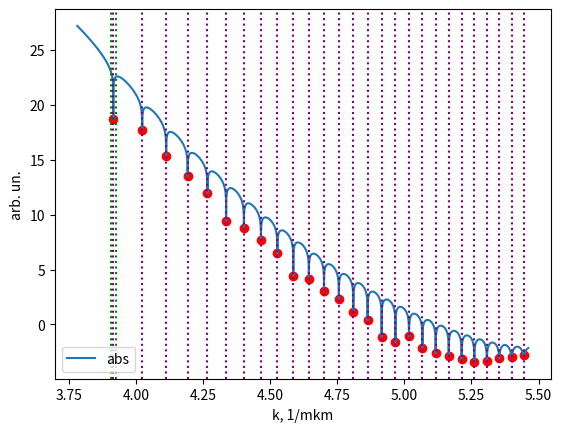

Write the Python code that produced this figure.
# -*- coding: utf-8 -*-
"""
Created on Tue Apr  1 11:06:46 2025

@author: nikolay_aprelov

based on: Capillary-Type Microfluidic Sensors Based on Optical Whispering Gallery Mode Resonances
A. Meldrum∗ and F. Marsiglio Department of Physics, University of Alberta, Edmonton, AB, T6G2E1, Canada Microfluidic

"""

import warnings
warnings.filterwarnings('ignore')
import numpy as np
from scipy import special, optimize
import matplotlib.pyplot as plt
from scipy.signal import find_peaks

def resonance_cylinder(R, n_mat, n2, m, p, pol = 'TE', dispersion = False, plot_eigen_eq = False, sellmeier_coeffs = None):
    """
    
    Parameters
    ----------
    R : float
        radius of a cylinder.
    n_mat : float
        refractive index of a cylinder material.
    n2 : float
        refractive index of the external environment.
    m : int
        azimuthal number.
    p : int
        radial number.
    pol : str, optional
        'TE' or 'TM' polarization. The default is 'TE'.
    dispersion : boolean, optional
        Consider dispersion, using standart Sellmeier coeffisients for glass. The default is False.
    plot_eigen_eq : boolean, optional
        plot a figure of eigen equation where u can c resonances as dips in graph. The default is False.
    sellmeier_coeffs : list of floats, optional
        list of 6 Sellmeier coeffs. If dispersion == True and sellmeier_coeffs = None:
            sellmeier_coeffs for SiO2 are used. The default is None.

    Raises
    ------
    ValueError
        If the radial number is bigger than number of resonances, the ValueError raises (dunno if it works in a cylinder)

    Returns
    -------
    (res_wl, res_k0) : (float, complex float)
            (resonance wavelength in mkm, resonance wavenumber)

    """

    Y = special.yv
    Y_der = special.yvp
    J = special.jv          # четыре переобозначения для вычисления функций
    J_der = special.jvp
    H1 = lambda a,b: J(a,b) + 1j*Y(a,b)
    H1_der = lambda a,b: J_der(a,b) + 1j*Y_der(a,b)
    
    if dispersion:
        if not sellmeier_coeffs:
            sellmeier_coeffs = SellmeierCoefficientsCalculating('SiO2', 20)
        n1 = lambda wl: RefInd(wl*1e3, sellmeier_coeffs)
    else:
        n1 = lambda wl: n_mat
    
    if pol == 'TE':
        def eigen_eq(k):
            eq_zero = n1(2*np.pi/k)*J_der(m, n1(2*np.pi/k)*k*R)*H1(m, n2*k*R) - n2*J(m, n1(2*np.pi/k)*k*R)*H1_der(m, n2*k*R)
            return(eq_zero)
    elif pol == 'TM':
        def eigen_eq(k):
            eq_zero = 1/n1(2*np.pi/k)*J_der(m, n1(2*np.pi/k)*k*R)*H1(m, n2*k*R) - 1/n2*J(m, n1(2*np.pi/k)*k*R)*H1_der(m, n2*k*R)
            return(eq_zero)
    
    k_min = m/n_mat/R
    k_max = m/n2/R
    roots_brackets = [k_min, k_max]
    
    karray = np.linspace(roots_brackets[0],roots_brackets[1], 10000)
    K = np.array([eigen_eq(i) for i in karray])
    peaks = find_peaks(-np.log10(K))[0]
    
    res = []
    resonances = []
    
    if plot_eigen_eq: 
        plt.figure()
        plt.plot(karray, np.log10(np.abs(K)))
        # plt.plot(karray, np.log10(np.abs(np.real(K))), label = 'real')
        # plt.plot(karray,  np.log10(np.abs(np.imag(K))), label = 'imag')
        
        plt.legend()
        plt.scatter(karray[peaks], np.log10(np.abs(K))[peaks], c = 'r')
        plt.xlabel('k, 1/mkm')
        plt.ylabel('arb. un.')
        plt.axvline(karray[peaks[p-1]]-0.01, c = 'g', linestyle = ':')
        plt.axvline(karray[peaks[p-1]]+0.01, c = 'g', linestyle = ':')
    

    for i in range(len(peaks)):
        X0 = karray[peaks[i]]-0.01
        X1 = karray[peaks[i]]+0.01
        solution = optimize.root_scalar(f = lambda x: np.imag(eigen_eq(x)), bracket=[X0, X1], xtol=1e-18)
        # solution = optimize.root_scalar(eigen_eq, x0 = X0,  x1 = X1, xtol=1e-18)  # другой поиск корней через секущие (иногда выдаёт какой то бред)
        k_0 = solution.root 
        if plot_eigen_eq: 
            plt.axvline(k_0, c = 'purple', linestyle = ':')
        res.append(k_0)
    if p > len(res):
        raise ValueError(f'No resonance with such p: p_max = {len(resonances)} for this configuration')
    res_wl = 2*np.pi/np.real(res[p-1])
    return(res_wl, res[p-1])


def resonance_capillary(R1, R2, n1, n_mat, n3, m, p, pol = 'TE', dispersion = False, plot_eigen_eq = False, sellmeier_coeffs = None):
    """

    Parameters
    ----------
    R1 : float
        inner radius in mkm.
    R2 : float
        outer radius in mkm.
    n1 : float
        refractive index of the internal environment.
    n_mat : float
        refractive index of the capillary tube material.
    n3 : float
        refractive index of the external environment.
    m : int
        azimuthal number.
    p : int
        radial number.
    pol : str, optional
        'TE' or 'TM' polarization. The default is 'TE'.
    dispersion : boolean, optional
        Consider dispersion, using standart Sellmeier coeffisients for glass. The default is False.
    plot_eigen_eq : boolean, optional
        plot a figure of eigen equation where u can c resonances as dips in graph. The default is False.
    sellmeier_coeffs : list of floats, optional
        list of 6 Sellmeier coeffs. If dispersion == True and sellmeier_coeffs = None:
            sellmeier_coeffs for SiO2 are used. The default is None.

    Raises
    ------
    ValueError
        If the radial number is bigger than number of resonances, the ValueError raises

    Returns
    -------
    (res_wl, res_k0) : (float, complex float)
            (resonance wavelength in mkm, resonance wavenumber)

    """
    
    Y = special.yv
    Y_der = special.yvp
    J = special.jv
    # H1 = special.hankel1
    # H2 = special.hankel2
    J_der = special.jvp
    H1 = lambda a,b: J(a,b) + 1j*Y(a,b)
    H1_der = lambda a,b: J_der(a,b) + 1j*Y_der(a,b)
    H2 = lambda a,b: J(a,b) - 1j*Y(a,b)
    H2_der = lambda a,b: J_der(a,b) - 1j*Y_der(a,b)
    
    if dispersion:
        if not sellmeier_coeffs:
            sellmeier_coeffs = SellmeierCoefficientsCalculating('SiO2', 20)
        n2 = lambda wl: RefInd(wl*1e3, sellmeier_coeffs)
    else:
        n2 = lambda wl: n_mat

    if pol == 'TE':
        def eigen_eq(k):
            B = ((n2(2*np.pi/k)*J(m, n1*k*R1)*H1_der(m, n2(2*np.pi/k)*k*R1) - n1*J_der(m, n1*k*R1)*H1(m, n2(2*np.pi/k)*k*R1))/
                  (-n2(2*np.pi/k)*J(m, n1*k*R1)*H2_der(m, n2(2*np.pi/k)*k*R1) + n1*J_der(m, n1*k*R1)*H2(m, n2(2*np.pi/k)*k*R1)))
            if np.isnan(B):
                B = 1
            eq_zero = (n3*H1_der(m, n3*k*R2)*(B*H2(m, n2(2*np.pi/k)*k*R2) + H1(m, n2(2*np.pi/k)*k*R2)) - 
                        n2(2*np.pi/k)*H1(m, n3*k*R2)*(B*H2_der(m, n2(2*np.pi/k)*k*R2) + H1_der(m, n2(2*np.pi/k)*k*R2)))
            return(eq_zero)
    elif pol == 'TM':
        def eigen_eq(k):
            B = ((n1*J(m, n1*k*R1)*H1_der(m, n2(2*np.pi/k)*k*R1) - n2(2*np.pi/k)*J_der(m, n1*k*R1)*H1(m, n2(2*np.pi/k)*k*R1))/
                  (-n1*J(m, n1*k*R1)*H2_der(m, n2(2*np.pi/k)*k*R1) + n2(2*np.pi/k)*J_der(m, n1*k*R1)*H2(m, n2(2*np.pi/k)*k*R1)))
            if np.isnan(B):
                B = 1
            eq_zero = (n2(2*np.pi/k)*H1_der(m, n3*k*R2)*(B*H2(m, n2(2*np.pi/k)*k*R2) + H1(m, n2(2*np.pi/k)*k*R2)) - 
                        n3*H1(m, n3*k*R2)*(B*H2_der(m, n2(2*np.pi/k)*k*R2) + H1_der(m, n2(2*np.pi/k)*k*R2)))
            return(eq_zero)

    k_min = m/n_mat/R2
    k_max = m/n3/R2
    roots_brackets = [k_min, k_max]
    karray = np.linspace(roots_brackets[0],roots_brackets[1], 10000)
    K = np.array([eigen_eq(i) for i in karray])

    peaks = find_peaks(-np.log10(K))[0]    
    resonances = []
    if plot_eigen_eq:
        plt.figure()
        plt.plot(karray, np.log10(np.abs(K)), label = 'abs')
        # plt.plot(karray, np.real(K), label = 'real')
        # plt.plot(karray, np.imag(K), label = 'imag')
        plt.legend()
        peaks = find_peaks(-np.log10(K))[0]
        plt.scatter(karray[peaks], np.log10(K)[peaks], c = 'r')
        if p > len(peaks):
            raise ValueError(f'No resonance with such p: p_max = {len(peaks)} for this configuration')
        plt.axvline(karray[peaks[p-1]]-0.01, c = 'g', linestyle = ':')
        plt.axvline(karray[peaks[p-1]]+0.01, c = 'g', linestyle = ':')
        plt.xlabel('k, 1/mkm')
        plt.ylabel('arb. un.')
    
    for i in range(len(peaks)):
        X0 = karray[peaks[i]]-0.01
        X1 = karray[peaks[i]]+0.01
        # solution = optimize.root_scalar(eigen_eq, bracket=[X0, X1], xtol=1e-18) # В случае возникновения багов надо реализовать этот способ (взять только поиск для мнимой части в диапазоне шумной реальной части)
        solution = optimize.root_scalar(eigen_eq, x0 = X0,  x1 = X1, xtol=1e-18)  # другой поиск корней через секущие (иногда выдаёт какой то бред)
        k_0 = solution.root 
        if plot_eigen_eq:
            plt.axvline(np.real(k_0), c = 'purple', linestyle = ':')
        Q = abs(np.real(k_0)/2/np.imag(k_0))
        resonances.append((k_0, Q))
        if resonances[i-1][1] and resonances[i][1] < 1e3:
            del resonances[i]
            break
    if p > len(resonances):
        raise ValueError(f'No resonance with such p: p_max = {len(resonances)} for this configuration')
    res_wl = 2*np.pi/np.real(resonances[p-1][0])
    if resonances[p-1][1] < 1e4:
        print('Low Q: ', resonances[p-1][1])
    return(res_wl, resonances[p-1][0])
    
def RefInd(w, sellmeier_coeffs): # refractive index versus wavelength, w in nm, standard
    w = w * 1e-3
    t = 1
    # sellmeier_coeffs=Sellmeier_coeffs['SiO2']
    for i in range(0,3):
       t += sellmeier_coeffs[i]*w**2/(w**2-sellmeier_coeffs[i+3]**2)
    return np.sqrt(t)# np.sqrt(t)*(1+(T-T_0)*thermal_responses[medium][0])


def SellmeierCoefficientsCalculating(material, T):
    T = T+273.15
    sellmeier_coeffs = []
    
    if material == 'SiO2': #. D. B. Leviton and B. J. Frey, "Temperature-dependent absolute refractive index measurements of synthetic fused silica," in Optomechanical Technologies for Astronomy, E. Atad-Ettedgui, J. Antebi, and D. Lemke, eds. (2006), Vol. 6273, p. 62732K.
        sellmeier_coeffs.append(1.10127 + T*(-4.94251E-5) + (T**2)*(5.27414E-7) +
        (T**3)*(-1.597E-9) + (T**4)*(1.75949E-12))
        sellmeier_coeffs.append(1.78752E-05 + T*(4.76391E-5) + (T**2)*(-4.49019E-7) +
        (T**3)*(1.44546E-9) + (T**4)*(-1.57223E-12))
        sellmeier_coeffs.append(7.93552E-01 + T*(-1.27815E-3) + (T**2)*(1.84595E-5) +
        (T**3)*(-9.20275E-8) + (T**4)*(1.48829E-10))
        sellmeier_coeffs.append(-8.906E-2 + T*(9.08730E-6) + (T**2)*(-6.53638E-8) +
        (T**3)*(7.77072E-11) + (T**4)*(6.84605E-14))
        sellmeier_coeffs.append(2.97562E-01 + T*(-8.59578E-4) + (T**2)*(6.59069E-6) +
        (T**3)*(-1.09482E-8) + (T**4)*(7.85145E-13))
        sellmeier_coeffs.append(9.34454 + T*(-7.09788E-3) + (T**2)*(1.01968E-4) +
        (T**3)*(-5.0766E-7) + (T**4)*(8.21348E-10))
    else:
        pass
    return sellmeier_coeffs

if __name__ == "__main__":
    R1 = 40
    R2 = 65
    n1 = 1
    n2 = 1.444
    n3 = 1
    m = 355
    p = 1
    polarization = 'TM'
    
    res, k_0 = resonance_capillary(R1, R2, n1, n2, n3, m, p, pol = polarization, dispersion = False, plot_eigen_eq=True)
    
    res_water, k_0_water = resonance_capillary(R1, R2, n1+0.318, n2, n3, m, p, pol = polarization, dispersion = True)
    
    res_cyl, k_0_cyl = resonance_cylinder(R2, n2, n3, m, p, pol = 'TE', dispersion = True)
    
    print(f'Resonance wavelength and wavenumber of the empty capillary are {res} mkm, {k_0} 1/mkm')
    print(f'Resonance wavelength and wavenumber of the water-filled capillary are {res_water} mkm, {k_0_water} 1/mkm')
    print(f'Resonance wavelength and wavenumber of the cylinder are {res_cyl} mkm, {k_0_cyl} 1/mkm')
